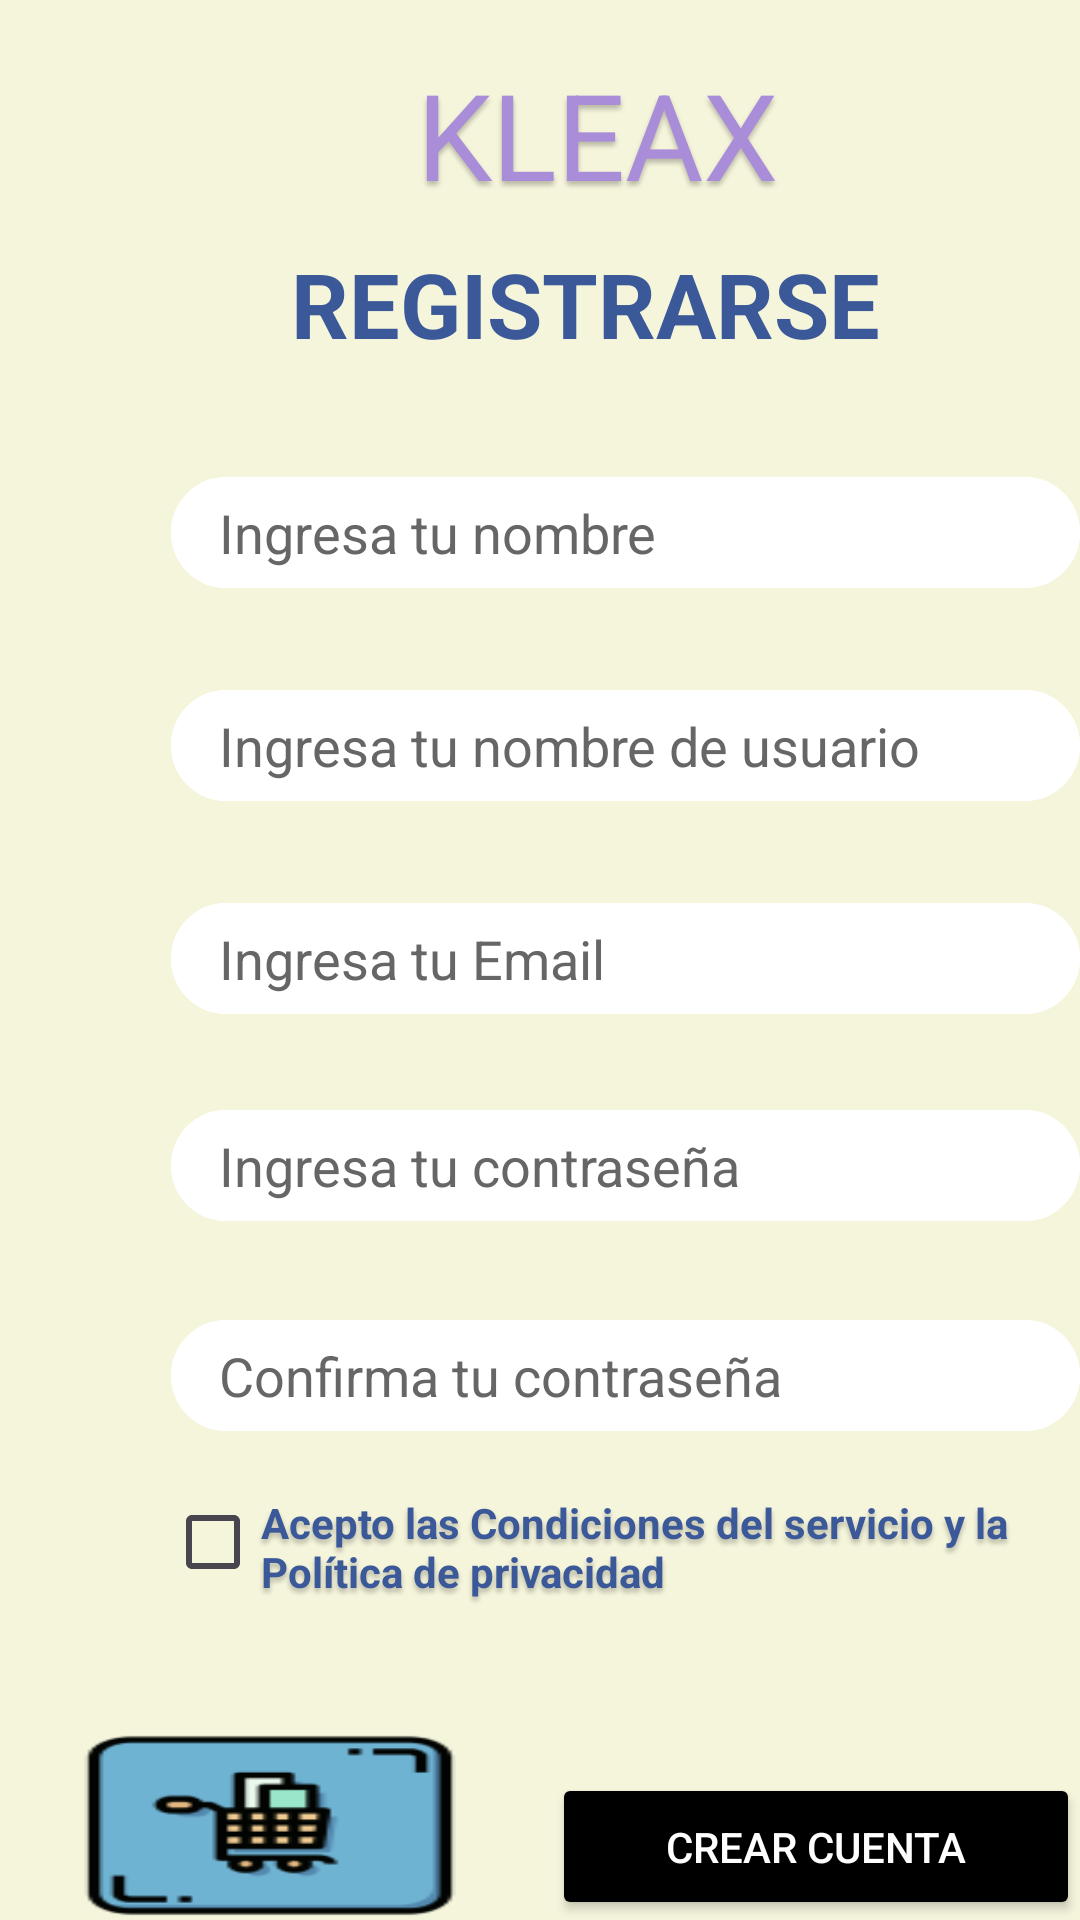

The Android layout XML behind this screen, and the referenced resources:
<!-- AndroidManifest.xml: application theme Theme.Kleax -->
<!-- res/layout/activity_registrarse.xml -->
<?xml version="1.0" encoding="utf-8"?>
    <androidx.constraintlayout.widget.ConstraintLayout xmlns:android="http://schemas.android.com/apk/res/android"
        xmlns:tools="http://schemas.android.com/tools"
        android:id="@+id/main"
        android:layout_width="match_parent"
        android:layout_height="match_parent"
        tools:context=".registrarse">

        <RelativeLayout
            android:id="@+id/fondo_1"
            android:layout_width="match_parent"
            android:layout_height="match_parent"
            android:layout_alignParentStart="true"
            android:layout_alignParentTop="true"
            android:clipToOutline="true"
            android:background="#F5F5DC"
            tools:ignore="MissingConstraints" >


            

            

            

            <TextView
                android:id="@+id/kleax10"
                android:layout_width="220dp"
                android:layout_height="wrap_content"
                android:layout_alignParentStart="true"
                android:layout_alignParentTop="true"
                android:layout_marginStart="89dp"
                android:layout_marginTop="18dp"
                android:gravity="center_horizontal|top"
                android:text="@string/kleax"
                android:textAppearance="@style/kleax10"
                tools:ignore="MissingConstraints"
                tools:layout_editor_absoluteX="91dp"
                tools:layout_editor_absoluteY="17dp" />

            

            <TextView
                android:id="@+id/registrarse"
                android:layout_width="wrap_content"
                android:layout_height="50dp"
                android:layout_alignParentStart="true"
                android:layout_alignParentTop="true"
                android:layout_marginStart="97dp"
                android:layout_marginTop="81dp"
                android:gravity="top"
                android:text="@string/registrarse"
                android:textAppearance="@style/registrarse" />

            <EditText
                android:id="@+id/ingresa_Nombre"
                android:layout_width="306dp"
                android:layout_height="37dp"
                android:layout_marginStart="57dp"
                android:layout_marginTop="159dp"
                android:autofillHints=""
                android:background="@drawable/caja"
                android:hint="@string/ingresa_Nombre"
                android:inputType="textPersonName"
                android:paddingStart="16dp"
                android:textColor="#000000"
                android:textColorHint="#666666"
                tools:ignore="RtlSymmetry" />

            <EditText
                android:id="@+id/ingresa_Usuario"
                android:layout_width="306dp"
                android:layout_height="37dp"
                android:layout_marginStart="57dp"
                android:layout_marginTop="230dp"
                android:autofillHints=""
                android:background="@drawable/caja"
                android:hint="@string/ingresa_Usuario"
                android:inputType="text"
                android:paddingStart="16dp"
                android:textColor="#000000"
                android:textColorHint="#666666"
                tools:ignore="RtlSymmetry" />

            <EditText
                android:id="@+id/ingresa_Email"
                android:layout_width="306dp"
                android:layout_height="37dp"
                android:layout_marginStart="57dp"
                android:layout_marginTop="301dp"
                android:autofillHints=""
                android:background="@drawable/caja"
                android:hint="@string/ingresa_Email"
                android:inputType="textEmailAddress"
                android:paddingStart="16dp"
                android:textColor="#000000"
                android:textColorHint="#666666"
                tools:ignore="RtlSymmetry" />

            <EditText
                android:id="@+id/ingresa_Contraseña"
                android:layout_width="306dp"
                android:layout_height="37dp"
                android:layout_marginStart="57dp"
                android:layout_marginTop="370dp"
                android:autofillHints=""
                android:background="@drawable/caja"
                android:hint="@string/ingresa_Contraseña"
                android:inputType="textPassword"
                android:paddingStart="16dp"
                android:textColor="#000000"
                android:textColorHint="#666666"
                tools:ignore="RtlSymmetry" />

            <EditText
                android:id="@+id/ingresa_ConfirmarContraseña"
                android:layout_width="306dp"
                android:layout_height="37dp"
                android:layout_marginStart="57dp"
                android:layout_marginTop="440dp"
                android:autofillHints=""
                android:background="@drawable/caja"
                android:hint="@string/ingresa_ConfirmarContraseña"
                android:inputType="textPassword"
                android:paddingStart="16dp"
                android:textColor="#000000"
                android:textColorHint="#666666"
                tools:ignore="RtlSymmetry" />

            <CheckBox
                android:id="@+id/acepto_Condiciones"
                android:layout_width="300dp"
                android:layout_height="wrap_content"
                android:layout_marginStart="55dp"
                android:layout_marginTop="498dp"
                android:gravity="top"
                android:text="@string/acepto_Condiciones"
                android:textAppearance="@style/acepto_Condiciones"
                android:textColor="#3B5998" />

            <Button
                android:id="@+id/button_crear_cuenta"
                android:layout_width="180dp"
                android:layout_height="59dp"
                android:layout_alignParentStart="true"
                android:layout_alignParentTop="true"
                android:layout_marginStart="184dp"
                android:layout_marginTop="591dp"
                android:backgroundTint="#000000"
                android:text="@string/crear_cuent"
                android:textColor="#FFFFFF" />

            <TextView
                android:id="@+id/ya_tienes_cuenta"
                android:layout_width="wrap_content"
                android:layout_height="wrap_content"
                android:layout_alignParentStart="true"
                android:layout_alignParentTop="true"
                android:layout_marginStart="194dp"
                android:layout_marginTop="652dp"
                android:gravity="top"
                android:text="@string/ya_tienes_u"
                android:textAppearance="@style/ya_tienes_u" />

            <TextView
                android:id="@+id/iniciar_sesion"
                android:layout_width="113dp"
                android:layout_height="wrap_content"
                android:layout_alignParentStart="true"
                android:layout_alignParentTop="true"
                android:layout_marginStart="232dp"
                android:layout_marginTop="678dp"
                android:gravity="top"
                android:text="@string/iniciar_ses"
                android:textAppearance="@style/iniciar_ses" />

            <View
                android:id="@+id/carrito_de_"
                android:layout_width="128dp"
                android:layout_height="120dp"
                android:layout_alignParentStart="true"
                android:layout_alignParentTop="true"
                android:layout_marginStart="26dp"
                android:layout_marginTop="577dp"
                android:background="@drawable/carrito_de_compras" />

        </RelativeLayout>


    </androidx.constraintlayout.widget.ConstraintLayout>
<!-- resources referenced by this layout -->
<resources>
  <!-- drawable caja (drawable) -->
  <?xml version="1.0" encoding="utf-8"?>
  <vector
      xmlns:android="http://schemas.android.com/apk/res/android"
      xmlns:aapt="http://schemas.android.com/aapt"
      android:width="306dp"
      android:height="37dp"
      android:viewportWidth="306"
      android:viewportHeight="37"
      >
      <group>
          <clip-path
              android:pathData="M18.5 0H287.5C297.717 0 306 8.28273 306 18.5C306 28.7173 297.717 37 287.5 37H18.5C8.28273 37 0 28.7173 0 18.5C0 8.28273 8.28273 0 18.5 0Z"
              />
          <path
              android:pathData="M0 0V37H306V0"
              android:fillColor="#FFFFFF"
              />
          <path
              android:pathData="M18.5 0H287.5C297.717 0 306 8.28273 306 18.5C306 28.7173 297.717 37 287.5 37H18.5C8.28273 37 0 28.7173 0 18.5C0 8.28273 8.28273 0 18.5 0Z"
              android:strokeWidth="2"
              android:strokeColor="#FFFFFF"
              />
      </group>
  </vector>
  <!-- drawable carrito_de_compras: png bitmap (drawable, 4037 bytes) -->
  <string name="acepto_Condiciones">Acepto las Condiciones del servicio y la Política de privacidad</string>
  <string name="crear_cuent">Crear cuenta</string>
  <string name="ingresa_Email">Ingresa tu Email</string>
  <string name="ingresa_Nombre">Ingresa tu nombre</string>
  <string name="ingresa_Usuario">Ingresa tu nombre de usuario</string>
  <string name="iniciar_ses">Iniciar sesión</string>
  <string name="kleax">KLEAX</string>
  <string name="registrarse">REGISTRARSE\n</string>
  <string name="ya_tienes_u">¿Ya tienes una cuenta?</string>
  <style name="acepto_Condiciones">
          <item name="android:textSize">14sp</item>
          <item name="android:textColor">#3B5998</item>
          <item name="android:shadowColor">#40000000</item>
          <item name="android:shadowDx">0</item>
          <item name="android:shadowDy">4</item>
          <item name="android:shadowRadius">4</item>
          <item name="android:textStyle">bold</item>
      </style>
  <style name="iniciar_ses">
          <item name="android:textSize">17sp</item>
          <item name="android:textColor">#000000</item>
          <item name="android:textStyle">bold</item>
  
      </style>
  <style name="kleax10">
          <item name="android:textSize">40sp</item>
          <item name="android:textColor">#AA8DD8</item>
          <item name="android:shadowColor">#40000000</item>
          <item name="android:shadowDx">0</item>
          <item name="android:shadowDy">4</item>
          <item name="android:shadowRadius">4</item>
      </style>
  <style name="registrarse">
          <item name="android:textSize">30sp</item>
          <item name="android:textColor">#3B5998</item>
          <item name="android:textStyle">bold</item>
      </style>
  <style name="ya_tienes_u">
          <item name="android:textSize">17sp</item>
          <item name="android:textColor">#3B5998</item>
          <item name="android:textStyle">bold</item>
      </style>
  <style name="Theme.Kleax" parent="Base.Theme.Kleax" />
  <style name="Base.Theme.Kleax" parent="Theme.Material3.DayNight.NoActionBar">
          
          
      </style>
</resources>
